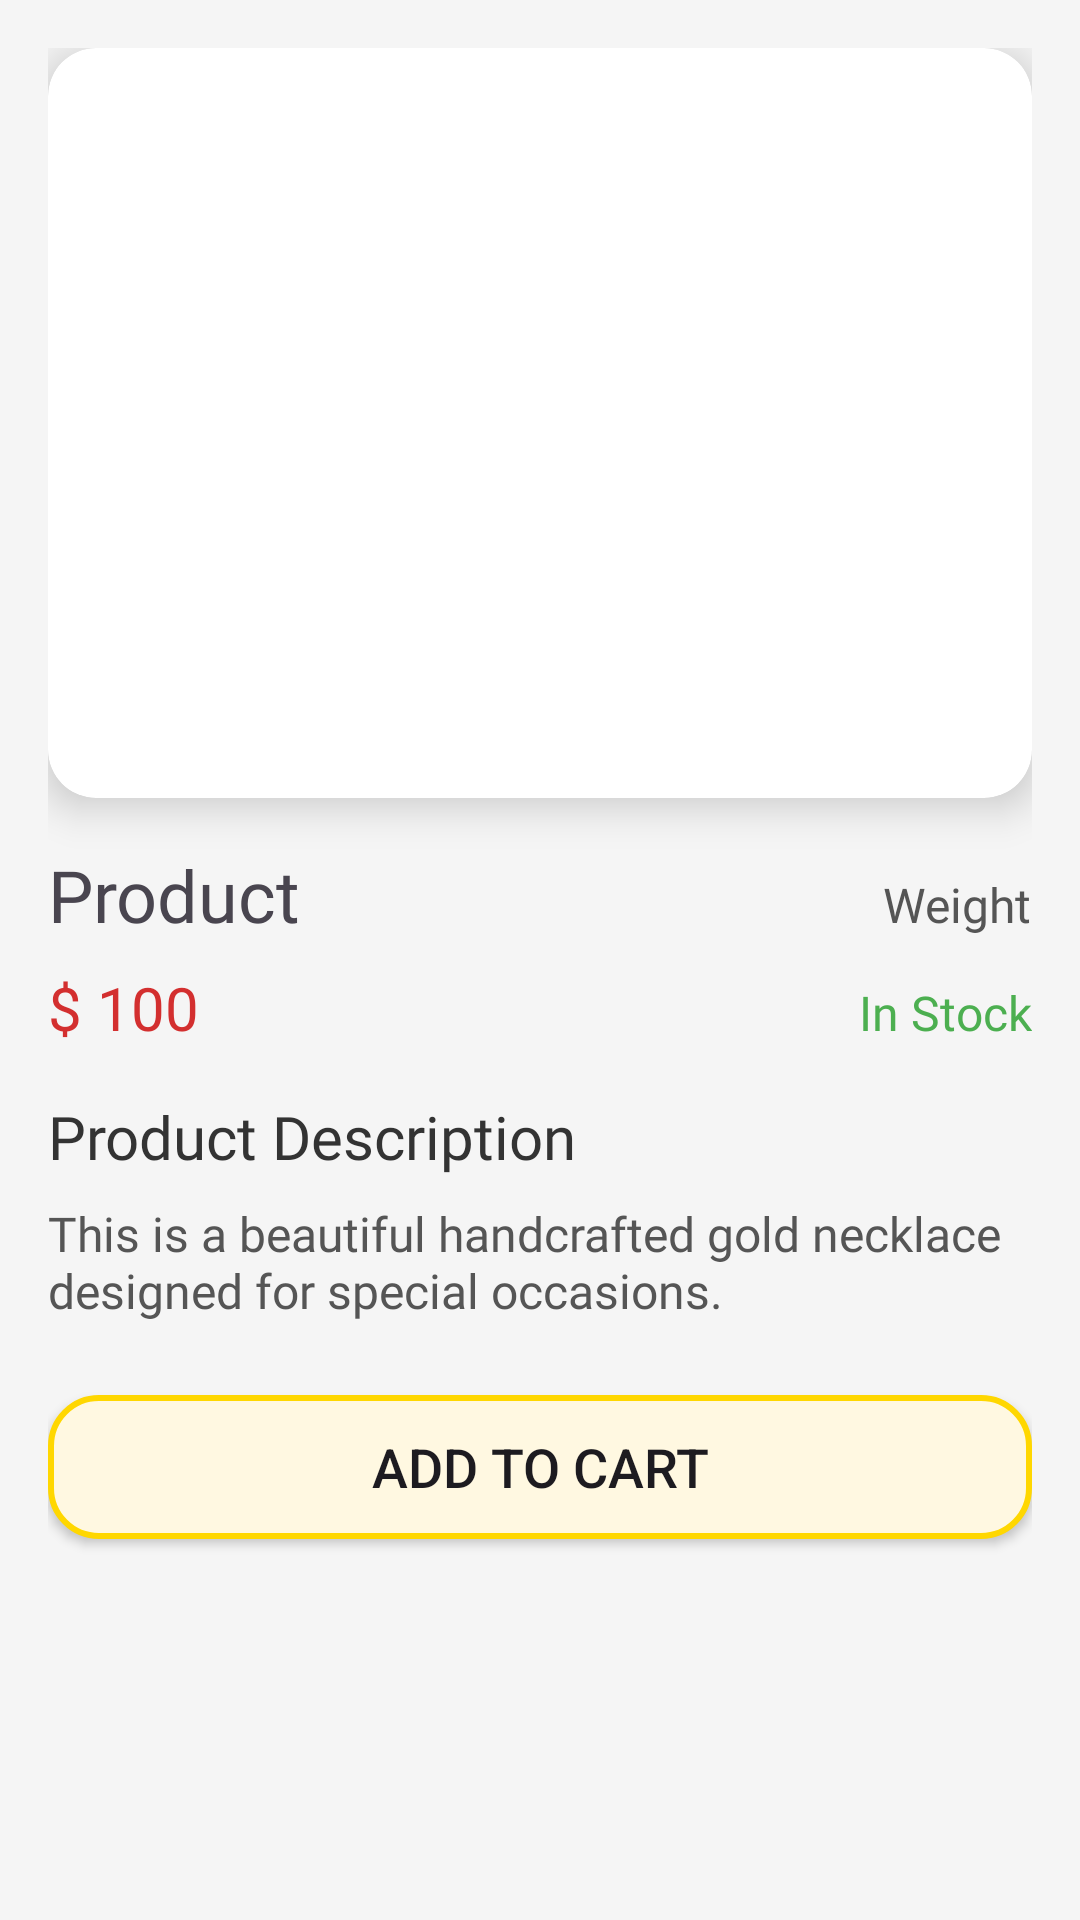

Produce the Android XML layout that renders to this screen, including the resource entries it uses.
<!-- AndroidManifest.xml: application theme Theme.JewelleryStore -->
<!-- res/layout/activity_product_detail_acivity.xml -->
<?xml version="1.0" encoding="utf-8"?>
<androidx.constraintlayout.widget.ConstraintLayout xmlns:android="http://schemas.android.com/apk/res/android"
    xmlns:app="http://schemas.android.com/apk/res-auto"
    xmlns:tools="http://schemas.android.com/tools"
    android:layout_width="match_parent"
    android:layout_height="match_parent"
    tools:context=".UI.ProductDetailAcivity"
    android:background="@color/backcolor">

    
    <ScrollView
        android:layout_width="match_parent"
        android:layout_height="match_parent"
        android:fillViewport="true"
        app:layout_constraintEnd_toEndOf="parent"
        app:layout_constraintStart_toStartOf="parent"
        app:layout_constraintBottom_toBottomOf="parent"
        app:layout_constraintTop_toTopOf="parent">

        <LinearLayout
            android:layout_width="match_parent"
            android:layout_height="wrap_content"
            android:orientation="vertical"
            android:padding="16dp">

            
            <androidx.cardview.widget.CardView
                android:layout_width="match_parent"
                android:layout_height="250dp"
                app:cardCornerRadius="16dp"
                app:cardElevation="8dp">

                <com.google.android.material.imageview.ShapeableImageView
                    android:id="@+id/ivProductImage"
                    android:layout_width="match_parent"
                    android:layout_height="match_parent"
                    android:scaleType="fitXY" />
            </androidx.cardview.widget.CardView>

            
            <LinearLayout
                android:layout_width="match_parent"
                android:layout_height="wrap_content"
                android:layout_marginTop="16dp"
                android:orientation="horizontal">

                <TextView
                    android:id="@+id/tvProductName"
                    android:layout_width="0dp"
                    android:layout_height="wrap_content"
                    android:layout_weight="1"
                    android:fontFamily="@font/inter_bold"
                    android:text="@string/prodectname"

                    android:textSize="24sp" />

                <TextView
                    android:id="@+id/tvProductSize"
                    android:layout_width="wrap_content"
                    android:layout_height="wrap_content"
                    android:fontFamily="@font/inter"
                    android:text="@string/weight"
                    android:textColor="#555555"
                    android:textSize="16sp" />
            </LinearLayout>

            
            <LinearLayout
                android:layout_width="match_parent"
                android:layout_height="wrap_content"
                android:layout_marginTop="8dp"
                android:orientation="horizontal">

                <TextView
                    android:id="@+id/tvProductPrice"
                    android:layout_width="0dp"
                    android:layout_height="wrap_content"
                    android:layout_weight="1"
                    android:fontFamily="@font/inter_bold"
                    android:text="@string/price"
                    android:textColor="#D32F2F"
                    android:textSize="20sp" />

                <TextView
                    android:id="@+id/tvProductStock"
                    android:layout_width="wrap_content"
                    android:layout_height="wrap_content"
                    android:fontFamily="@font/inter"
                    android:text="@string/instock"
                    android:textColor="#4CAF50"
                    android:textSize="16sp" />
            </LinearLayout>

            
            <TextView
                android:id="@+id/tvAbout"
                android:layout_width="match_parent"
                android:layout_height="wrap_content"
                android:layout_marginTop="16dp"
                android:fontFamily="@font/inter_bold"
                android:text="@string/about"
                android:textColor="#333333"
                android:textSize="20sp" />

            <TextView
                android:id="@+id/tvAboutDetails"
                android:layout_width="match_parent"
                android:layout_height="wrap_content"
                android:layout_marginTop="8dp"
                android:fontFamily="@font/inter"
                android:text="@string/aboutproduct"
                android:textColor="#555555"
                android:textSize="16sp" />

            
            <androidx.appcompat.widget.AppCompatButton
                android:id="@+id/btnAddToCart"
                android:layout_width="match_parent"
                android:layout_height="wrap_content"
                android:layout_marginTop="24dp"
                android:background="@drawable/btn_bg"
                android:text="@string/add_to_cart"

                android:textSize="18sp" />
        </LinearLayout>
    </ScrollView>
</androidx.constraintlayout.widget.ConstraintLayout>
<!-- resources referenced by this layout -->
<resources>
  <color name="backcolor">#F5F5F5</color>
  <!-- drawable btn_bg (drawable) -->
  <shape xmlns:android="http://schemas.android.com/apk/res/android">
      <solid android:color="#FFF8E1" /> 
      <corners android:radius="16dp" />
      <stroke android:color="#FFD700" android:width="2dp" /> 
  </shape>
  <string name="about">Product Description</string>
  <string name="aboutproduct">This is a beautiful handcrafted gold necklace designed for special occasions.</string>
  <string name="add_to_cart">Add to Cart</string>
  <string name="instock">In Stock</string>
  <string name="price">$ 100</string>
  <string name="prodectname">Product</string>
  <string name="weight">Weight</string>
  <style name="Theme.JewelleryStore" parent="Base.Theme.JewelleryStore" />
  <style name="Base.Theme.JewelleryStore" parent="Theme.Material3.DayNight.NoActionBar">
          
          
      </style>
</resources>
